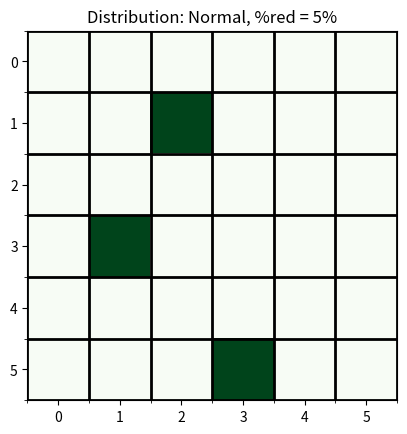

This chart was generated by the following Python code: (Note: this script raises an exception after producing the figure.)
import numpy as np
import math
import time
from itertools import product
import matplotlib.pyplot as plt

np.random.seed(1234)

# ---------------------Initialization-----------------
n = 6

def define_R():
    R = [1/64 for i in range(64)]
    return R

def define_N_Candidates():
    Neighbours = {}
    for i in range(n):
        for j in range(n):
            Neighbours[(i,j)]=[((i-1)%n,j%n),((i+1)%n,j%n),(i%n,(j-1)%n),(i%n,(j+1)%n)]
    return Neighbours

def Mk(k):
    return math.floor(math.log(k+10, 5))

def find_x0():
    x0 = list(map(tuple,np.random.randint(0, n,[3,2])))
    return x0

# Defining parameters for Theta
a = 250
b = 800

# Defining Neighbourhood Structure(N)
N_Candidates = define_N_Candidates()
def N(x):
    return list(product(N_Candidates[x[0]],N_Candidates[x[1]],N_Candidates[x[2]]))

# Defining Transition Probability Matrix(R)
R = define_R()

# Number of iterations whole algo is to be run
iter_count = 1

# Parameters for normal distribution
U = 180
Sigma = 30

# Time period for demand measurement
T0 = 30

# Defining percentage reduction for objective function
per_reduction_list=[5,15,25,40,50]

# Defining limit on the value of k
limit_k = 300


##################################Implementing Helper functions for algorithm############################################

def define_demand(**para):
    return np.random.normal(para["u"], para["sigma"], size=1)[0] #for normal distribution of demand
    # return np.random.uniform(para["low"], para["high"], size=1)[0] #for uniform distribution of demand
    # return np.random.triangular(para["low"], para["mode"], para["high"], size=1)[0] #for triangular distribution of demand

def nearest_distance(i,j,x):
    ### nearest travelling needed from (i,j) to list of locations in x
    return min([abs(item[0]-i)+abs(item[1]-j)  for item in x])

def get_theta_val(a, b):
    temp = np.random.uniform(low=a, high=b, size=1)  # [low,high)
    return temp[0]

def get_h_val( x, To= T0, n=n, u=U, sigma= Sigma):
    ### x is a list of three tuples with 0-based indexing
    avg_dist_daywise = []
    for t in range(To):
        total_day = 0                                    ##### total distance travelled by people
        ###### now finding nearest facility and saving total distance travelled in each entry of data
        for i in range(n):
            for j in range(n):
                demand=-1
                while(demand<0):
                    demand = define_demand(u=u,sigma=sigma)  #for normal distribution of demand
                    # demand = define_demand(low=u-3*sigma,high=u+3*sigma)  #for uniform distribution of demand
                    # demand = define_demand(low=u-3*sigma,mode=u      ,high=u+3*sigma)  #for triangular distribution of demand
                    # demand = define_demand(low=u-3*sigma,mode=u-sigma,high=u+3*sigma)    #for triangular distribution of demand (right skewed)
                    # demand = define_demand(low=u-3*sigma,mode=u+sigma,high=u+3*sigma)  #for triangular distribution of demand (left skewed)
                total_day += demand*nearest_distance(i,j,x)  ### total distance from i,j th location to nearest facility
        avg_dist_daywise.append(total_day/(n*n))    
    return sum(avg_dist_daywise)/T0

##################################Implementing Stochastic Ruler Algorithm############################################

def step_1(x):
    Nx = N(x)
    P = R
    Represent_Nx=[i for i in range(len(Nx))]
    i = np.random.choice(Represent_Nx, p=R)
    return Nx[i]

def step_3():
    global k
    k = k + 1

def step_2(k, xk, z, a, b):
    sum_hz=0
    total_tests_to_do = Mk(k)
    test_count = 0
    while (test_count < total_tests_to_do):
        h_z = get_h_val(z)
        theta_val = get_theta_val(a, b)
        if (h_z > theta_val):
            return 0,sum_hz  # go to next step i.e. step-3
        else:
            pass
        test_count += 1
        sum_hz+=h_z
    sum_hz=sum_hz/total_tests_to_do
    return 1, sum_hz

global no_failures
global obj_value
no_failures=0
obj_value=0

def stocastic_ruler(per_reduction):
    np.random.seed(1234)
    global no_failures
    global obj_value
    no_failures=0
    obj_value=0
    # Defining X0
    xk = find_x0()
    z = None
    fz=[]
    while (True):
        z = step_1(xk)
        check,sum_hz = step_2(k, xk, z, a, b)
        if (check == 0):
            step_3()
            xk = xk
            no_failures+=1
        else:
            step_3()
            xk = z
            fz.append(sum_hz)
            obj_value=min(fz)
            if((fz[0]-fz[-1])/fz[0]>=per_reduction/100):
                break
        if (k>=limit_k):
            break
    matrix  = np.zeros((n,n))
    for loc in xk:
        matrix[loc[0]][loc[1]]=1
    return matrix

total_time=0
avg_no_failures=0
avg_obj_value=0
for per_red in per_reduction_list:
    global k
    k=0
    total_time=0
    avg_no_failures=0
    avg_obj_value=0
    for i in range(iter_count):
        print("Iteration", i+1)
        k=0
        no_failures=0
        obj_value=0
        start = time.perf_counter_ns()
        matrix=stocastic_ruler(per_red)
        end = time.perf_counter_ns()
        total_time+=end-start
        avg_no_failures+=no_failures
        avg_obj_value+=obj_value
        # go to step-1
    print("Percentage Reduction:", per_red)
    # print("Total Time = ", (total_time)/(10**9), " seconds")
    print("Average_Time per iteration = ",
        (total_time)/(iter_count*(10**9)), "seconds")
    print("Average Objective function value = ",avg_obj_value/iter_count)
    # print("Average number of failures = ",no_failures/iter_count)
    plt.imshow(matrix , cmap= "Greens" )
    ax = plt.gca()
    ax.set_xticks(np.arange(0, 6, 1))
    ax.set_yticks(np.arange(0, 6, 1))
    ax.set_xticks(np.arange(-.5, 6, 1), minor=True)
    ax.set_yticks(np.arange(-.5, 6, 1), minor=True)
    ax.grid(which='minor', color='b', linestyle='-', linewidth=2)
    plt.grid(visible= True,which = "minor", color ="black")
    plt.title("Distribution: Normal, %red = " +str(per_red)+ "%")
    # plt.title("Distribution: Uniform, %red = " +str(per_red)+ "%")
    #plt.title("Distribution: Triangular(Symmetric), %red = " +str(per_red)+ "%")
    #plt.title("Distribution: Triangular(Left Skewed), %red = " +str(per_red)+ "%")
    # plt.title("Distribution: Triangular(Right Skewed), %red = " +str(per_red)+ "%")
    plt.savefig("./images/Normal_"+str(per_red)+".png")
    # plt.savefig("./images/Uniform_"+str(per_red)+".png")
    # plt.savefig("./images/Triangular_Symmetric_"+str(per_red)+".png")
    # plt.savefig("./images/Triangular_Left_Skewed_"+str(per_red)+".png")
    # plt.savefig("./images/Triangular_Right_Skewed_"+str(per_red)+".png")
